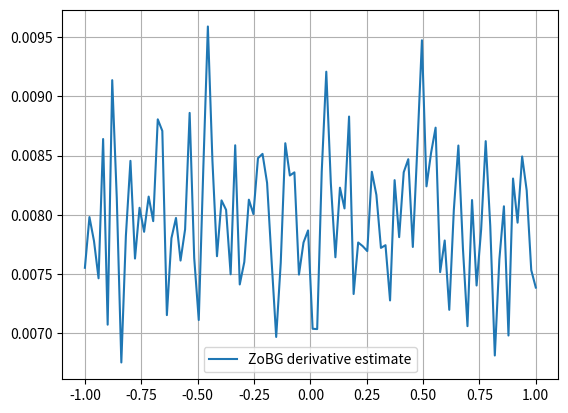

The matplotlib source for this figure: (Note: this script raises an exception after producing the figure.)
import numpy as np
import matplotlib.pyplot as plt

rng = np.random.default_rng()
sigma = 0.1
t = 0.1


def coulomb_friction(x):
    return -1 if x < 0 else 1


def smoothed_coulomb_friction(x, t):
    assert t > 0
    return -1 if x < -t / 2 else 1 if x > t / 2 else 2 * x / t


def visualize_coulomb(t):
    x = np.linspace(-1, 1, 1000)
    y1 = np.array([coulomb_friction(l) for l in x])
    y2 = np.array([smoothed_coulomb_friction(l, t) for l in x])

    plt.plot(x, y1, label="Coulomb friction")
    plt.plot(x, y2, label="Smoothed Coulomb friction")

    plt.legend()
    plt.xlabel("Input")
    plt.ylabel("Friction")
    plt.title("Coulomb vs Smoothed Coulomb friction")
    plt.grid(True)
    plt.show()


def zo_gradient(f, x, sigma=0.1, M=100, rng=None):
    rng = np.random.default_rng() if rng is None else rng

    x = np.array([x], dtype=float)
    omegas = rng.normal(loc=0.0, scale=sigma, size=int(M))

    xs = x + omegas
    f_vals = np.array([f(float(xi)) for xi in xs])

    grad_log_p = omegas / sigma**2
    grad_estimate = (f_vals * grad_log_p).mean(axis=0)
    return grad_estimate


def visualize_coulomb_derivatives(M=100):
    x = np.linspace(-1, 1, 100)
    y = np.array([zo_gradient(coulomb_friction, l, M) for l in x])
    plt.plot(x, y, label="ZoBG derivative estimate")
    plt.legend()
    plt.grid(True)
    plt.show()


# visualize_estimator_variance(0.1, M=100)
visualize_coulomb_derivatives()
visualize_coulomb()
